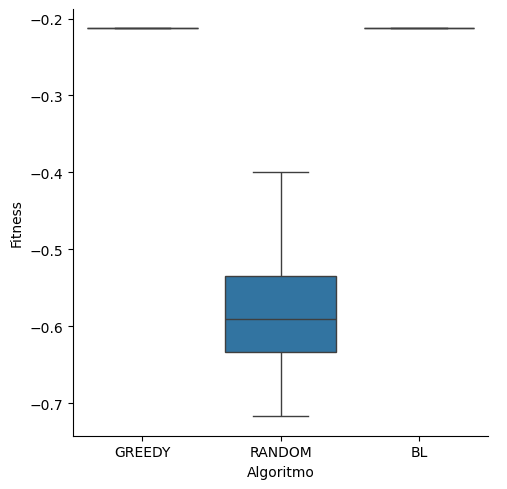

The file beside this chart, header and first rows:
alg, fitness
greedy, -0.2128
greedy, -0.2128
greedy, -0.2128
greedy, -0.2128
greedy, -0.2128
greedy, -0.2128
greedy, -0.2128
greedy, -0.2128
greedy, -0.2128
greedy, -0.2128
greedy, -0.2128
greedy, -0.2128
greedy, -0.2128
greedy, -0.2128
greedy, -0.2128
greedy, -0.2128
greedy, -0.2128
greedy, -0.2128
greedy, -0.2128
greedy, -0.2128
greedy, -0.2128
greedy, -0.2128
greedy, -0.2128
greedy, -0.2128
greedy, -0.2128
greedy, -0.2128
greedy, -0.2128
greedy, -0.2128
greedy, -0.2128
greedy, -0.2128
greedy, -0.2128
greedy, -0.2128
greedy, -0.2128
greedy, -0.2128
greedy, -0.2128
greedy, -0.2128
greedy, -0.2128
greedy, -0.2128
greedy, -0.2128
greedy, -0.2128
greedy, -0.2128
greedy, -0.2128
greedy, -0.2128
greedy, -0.2128
greedy, -0.2128
greedy, -0.2128
greedy, -0.2128
greedy, -0.2128
greedy, -0.2128
greedy, -0.2128
random, -0.5686
random, -0.5154
random, -0.5064
random, -0.6213
random, -0.6349
random, -0.6026
random, -0.6023
random, -0.5097
random, -0.6275
random, -0.5092
... 90 more rows
